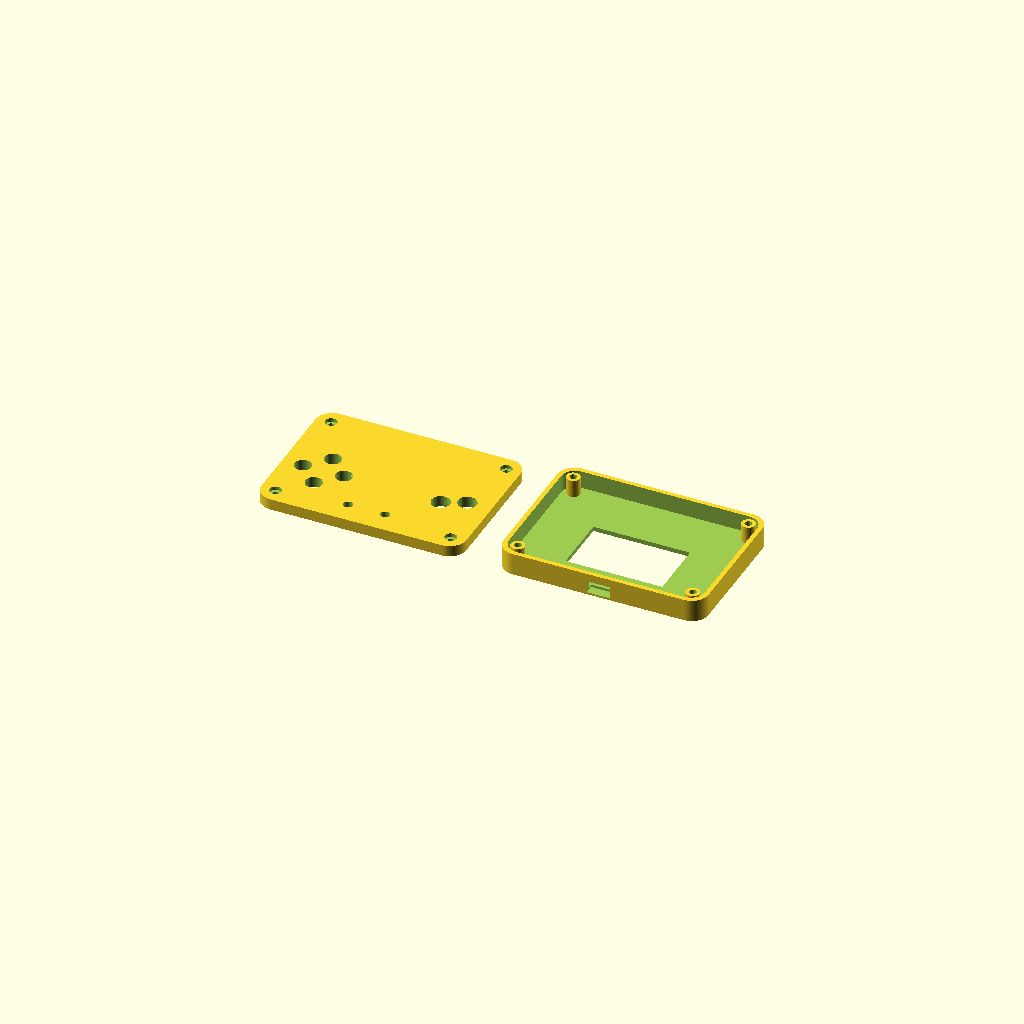
Cell 1: rendered with the file's own defaults.
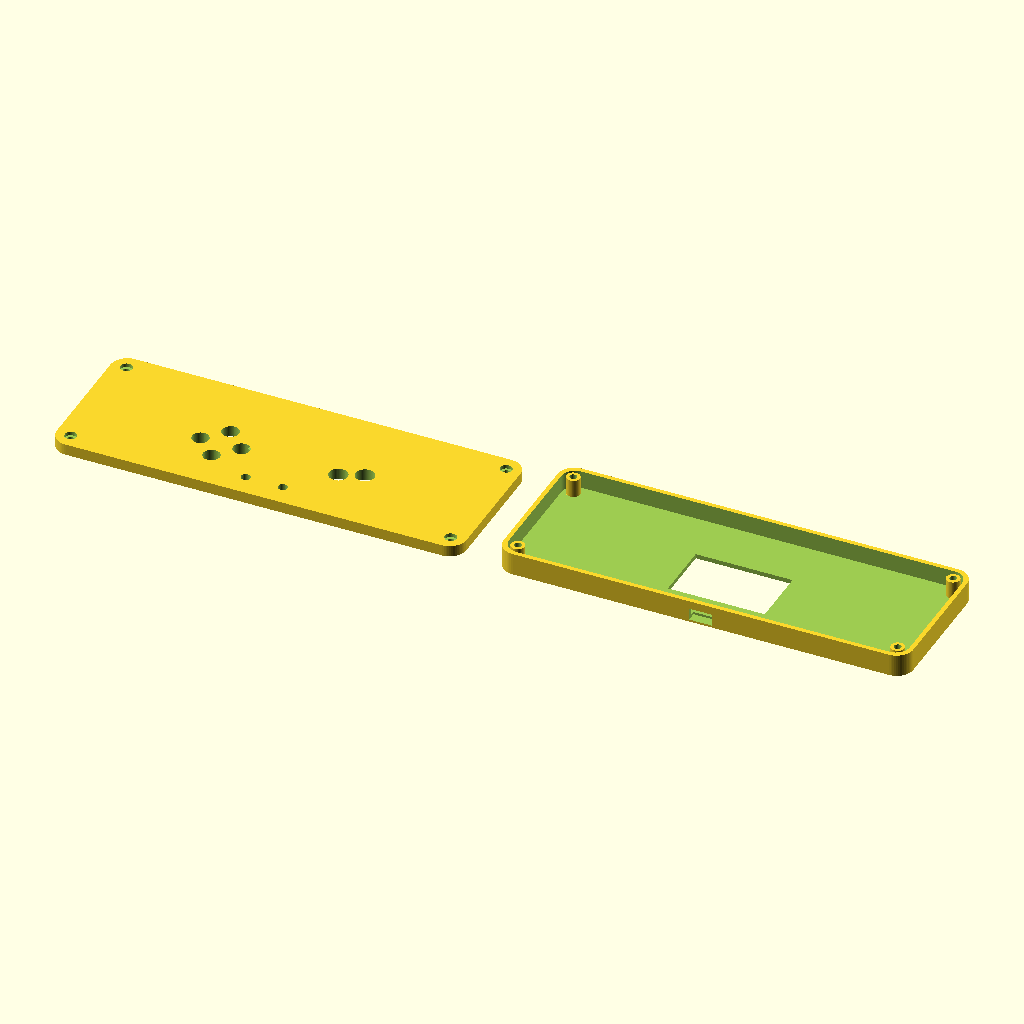
Cell 2: outer_w = 220 (everything else at default).
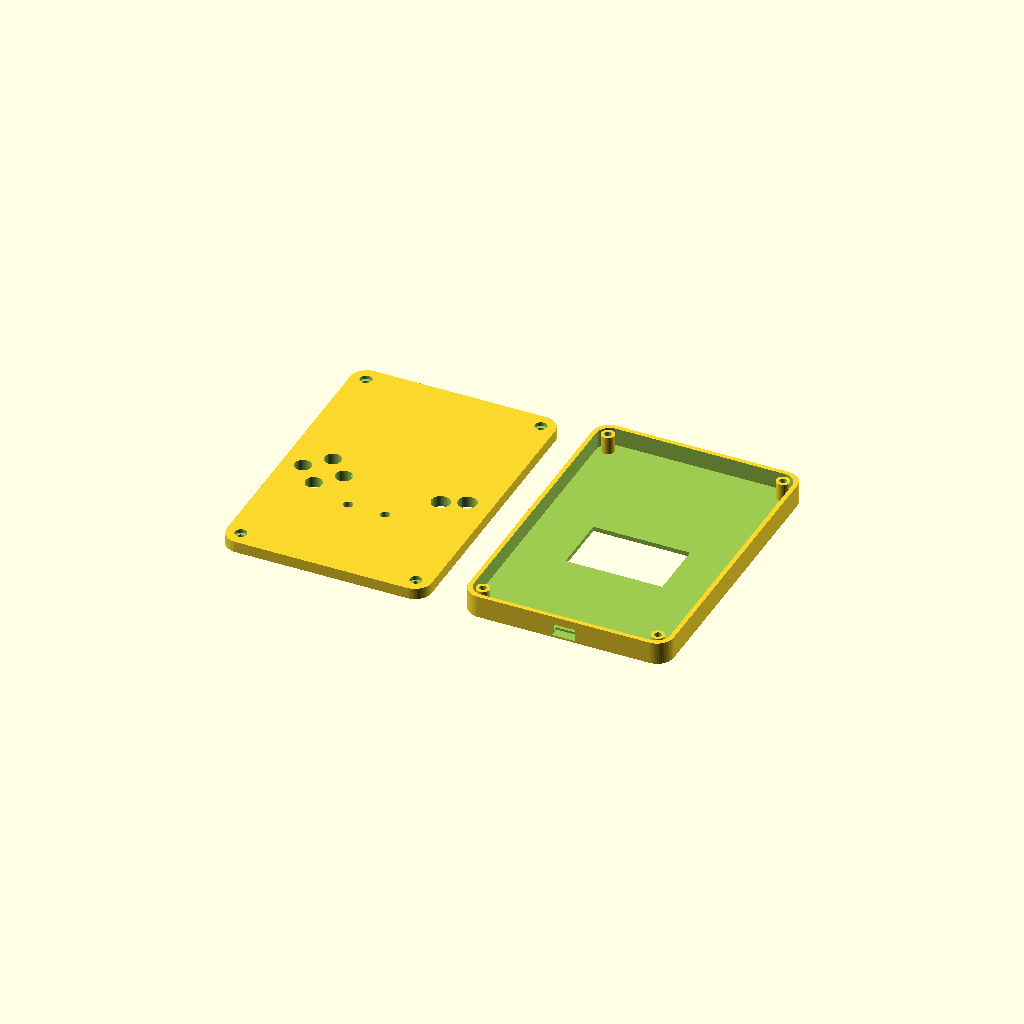
Cell 3: outer_h = 160 (everything else at default).
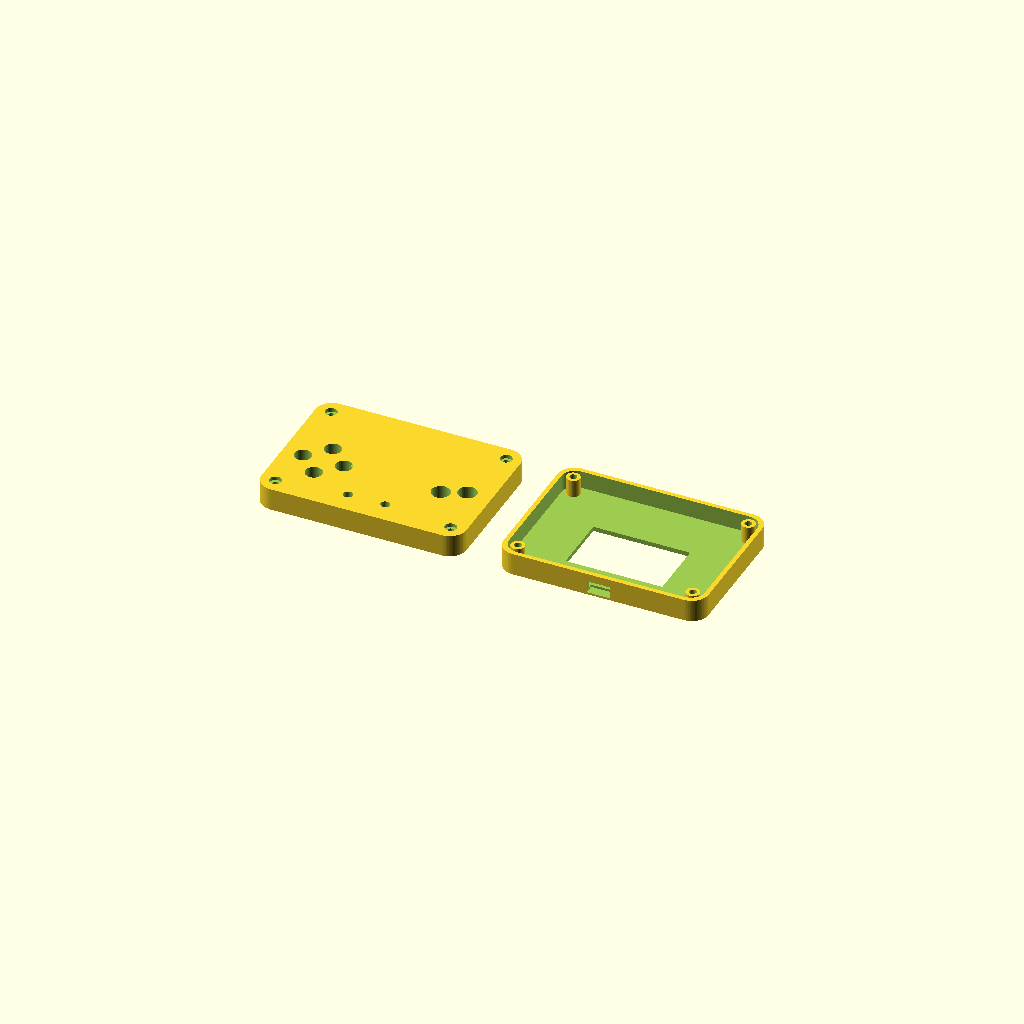
Cell 4 — upper_thick set to 12, the other parameters unchanged.
One fixed orthographic camera (rotation 55°, 0°, 25°; colour scheme Cornfield) for every cell.
Source of the model, cad/case_model.scad:
// Cyber-Badge Custom Upper & Lower Shell Enclosure (OpenSCAD Parametric CAD)
// Dimensions match the interactive HTML CAD Workstation (110mm x 80mm)

$fn = 60;

// Dimensions (mm)
outer_w = 110.0;
outer_h = 80.0;
corner_r = 9.0;
grip_indent = 3.5;

upper_thick = 6.0;
lower_thick = 12.0;
wall_t = 2.4;

screen_w = 38.0;
screen_h = 44.0;
screen_y = 5.0;

btn_radius = 4.5;
action_radius = 5.0;

// Ergonomic 2D console contour with curved palm grips
module ergonomic_profile(w, h, r, indent) {
    hull() {
        translate([-w/2 + r, -h/2 + r, 0]) circle(r=r);
        translate([w/2 - r, -h/2 + r, 0]) circle(r=r);
        translate([-w/2 + r, h/2 - r, 0]) circle(r=r);
        translate([w/2 - r, h/2 - r, 0]) circle(r=r);
    }
}

// 1. UPPER SHELL (FRONT CASING)
module upper_shell() {
    difference() {
        // Main Outer Shell Solid
        linear_extrude(height=upper_thick) {
            ergonomic_profile(outer_w, outer_h, corner_r, grip_indent);
        }
        
        // 1.69" LCD Screen Bezel Cutout
        translate([0, screen_y, -1])
            cube([screen_w, screen_h, upper_thick + 2], center=true);
            
        // Screen Stepped Recess Lip (1.2mm depth)
        translate([0, screen_y, upper_thick - 1.2])
            cube([screen_w + 3, screen_h + 3, 2], center=true);
            
        // 4x D-Pad Circular Holes (Left Side)
        translate([-33, -7 + 11, -1]) cylinder(r=btn_radius, h=upper_thick + 2); // Up
        translate([-33, -7 - 11, -1]) cylinder(r=btn_radius, h=upper_thick + 2); // Down
        translate([-33 - 11, -7, -1]) cylinder(r=btn_radius, h=upper_thick + 2); // Left
        translate([-33 + 11, -7, -1]) cylinder(r=btn_radius, h=upper_thick + 2); // Right
        
        // 2x Action Button Holes A & B (Right Side)
        translate([30, -7, -1]) cylinder(r=action_radius, h=upper_thick + 2); // B
        translate([42, -2, -1]) cylinder(r=action_radius, h=upper_thick + 2); // A
        
        // 2x Pill Buttons (Start / Select)
        translate([-10, -28, -1]) cylinder(r=2.5, h=upper_thick + 2);
        translate([10, -28, -1]) cylinder(r=2.5, h=upper_thick + 2);
        
        // 4x Corner M3 Screw Countersunk Holes
        for (x = [-outer_w/2 + 8, outer_w/2 - 8]) {
            for (y = [-outer_h/2 + 8, outer_h/2 - 8]) {
                translate([x, y, -1]) cylinder(r=1.7, h=upper_thick + 2); // Clearance M3
                translate([x, y, upper_thick - 2]) cylinder(r=3.2, h=3);   // Countersink
            }
        }
    }
}

// 2. LOWER SHELL (BOTTOM CASING)
module lower_shell() {
    difference() {
        // Outer Shell Solid
        linear_extrude(height=lower_thick) {
            ergonomic_profile(outer_w, outer_h, corner_r, grip_indent);
        }
        
        // Inner Cavity (leaving 2.4mm perimeter wall)
        translate([0, 0, wall_t]) {
            linear_extrude(height=lower_thick) {
                ergonomic_profile(outer_w - 2*wall_t, outer_h - 2*wall_t, corner_r - 1.5, grip_indent);
            }
        }
        
        // LiPo Battery Pocket (52 x 32 x 6.5 mm)
        translate([0, -6, wall_t - 0.1])
            cube([52, 32, 6.5], center=true);
            
        // USB-C Charging Port Slot (Bottom Edge)
        translate([0, -outer_h/2, wall_t + 2])
            cube([12.5, 10, 6.5], center=true);
            
        // 4x Bottom Screw Tap Holes
        for (x = [-outer_w/2 + 8, outer_w/2 - 8]) {
            for (y = [-outer_h/2 + 8, outer_h/2 - 8]) {
                translate([x, y, -1]) cylinder(r=1.4, h=lower_thick + 2);
            }
        }
    }
    
    // 4x Internal Corner Standoff Bosses (For M3 Brass Threaded Inserts)
    for (x = [-outer_w/2 + 8, outer_w/2 - 8]) {
        for (y = [-outer_h/2 + 8, outer_h/2 - 8]) {
            difference() {
                translate([x, y, wall_t]) cylinder(r=3.6, h=lower_thick - wall_t);
                translate([x, y, wall_t - 0.1]) cylinder(r=1.9, h=lower_thick); // 3.8mm hole for M3 heat insert
            }
        }
    }
}

// Render Upper on Left, Lower on Right (Ready for 3D Print Layout)
translate([-outer_w/2 - 10, 0, 0]) upper_shell();
translate([outer_w/2 + 10, 0, 0]) lower_shell();
Parameter table extracted from the source (name, type, default, range or options):
outer_w: number, default 110
outer_h: number, default 80
corner_r: number, default 9
grip_indent: number, default 3.5
upper_thick: number, default 6
lower_thick: number, default 12
wall_t: number, default 2.4
screen_w: number, default 38
screen_h: number, default 44
screen_y: number, default 5
btn_radius: number, default 4.5
action_radius: number, default 5
